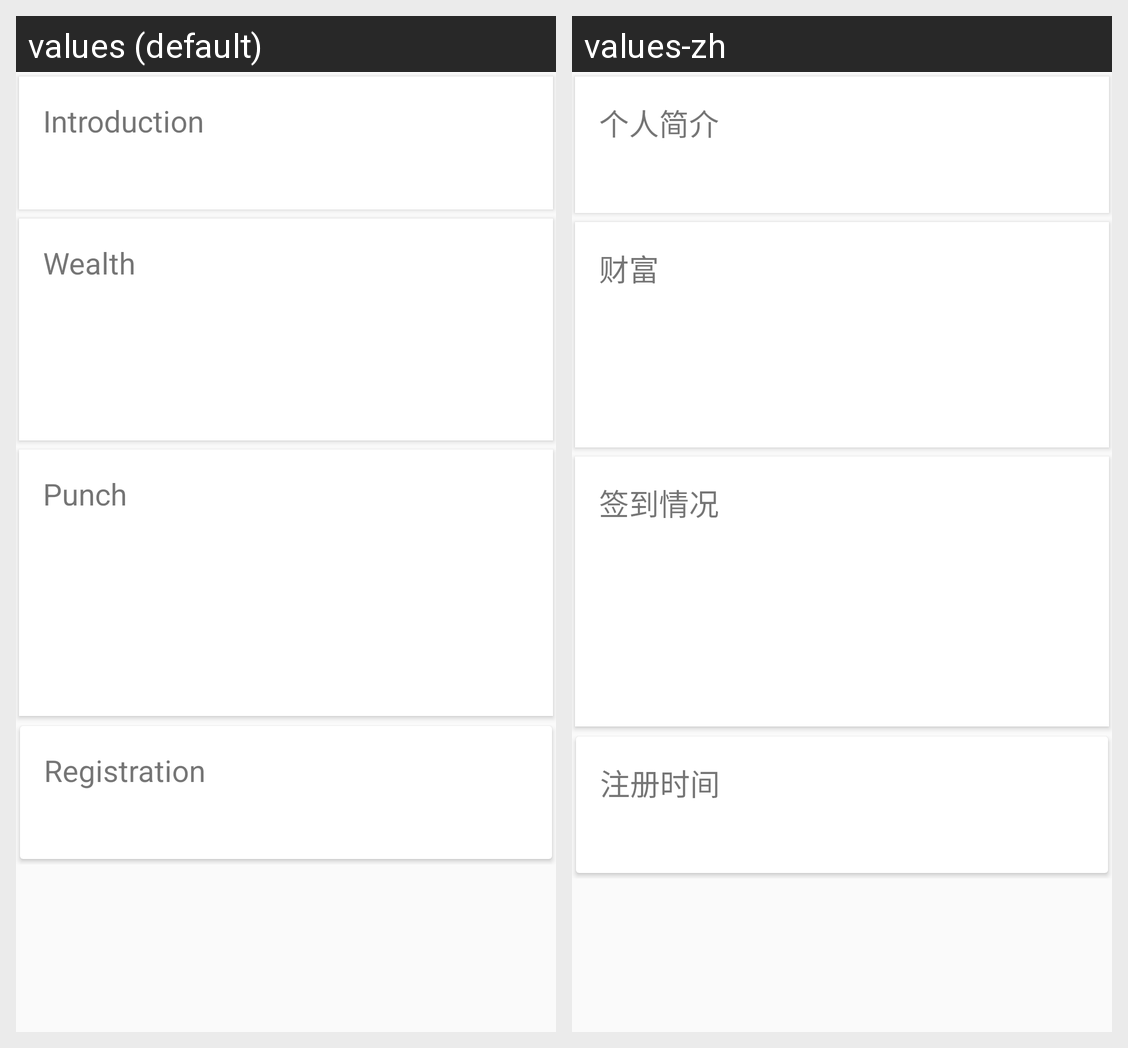

For this localized Android screen grid, give each drawn string resource with its value in every locale shown.
Android screen res/layout/fragment_user_detail.xml rendered under 2 locales, left to right: values (default), values-zh. Device: Nexus 5 (rendered at 1080×1920; each locale shown at half size, 540×960, under a caption strip naming it); theme AppTheme.
Strings drawn on this screen, with the default value and each locale's value (text and hints the layout hard-codes, and strings that could not be matched under every locale, appear in the picture but are not listed):

text_user_introduction_title
  values: Introduction
  values-zh: 个人简介

text_user_wealth_title
  values: Wealth
  values-zh: 财富

text_user_punch_info_title
  values: Punch
  values-zh: 签到情况

text_user_registration_time_title
  values: Registration
  values-zh: 注册时间
